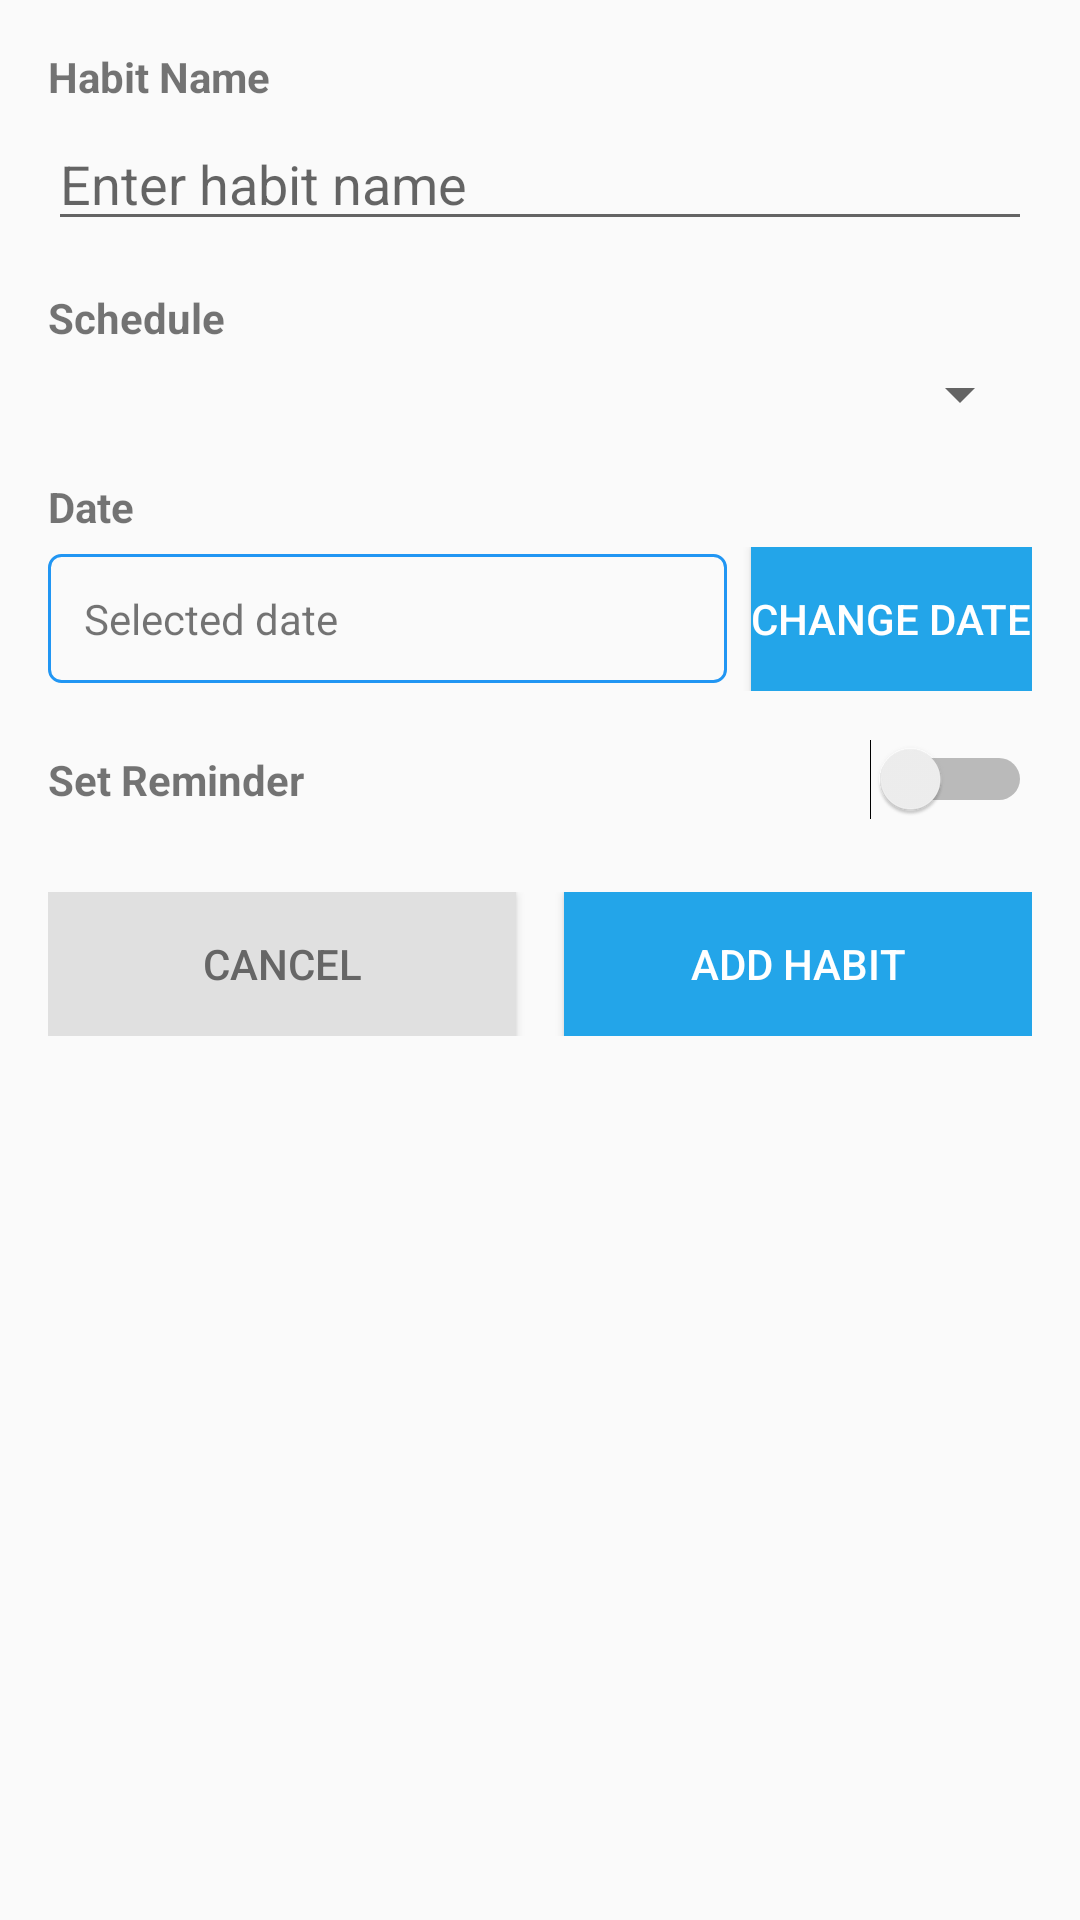

This screen was rendered from an Android layout file. Write that file and the resources it references.
<!-- AndroidManifest.xml: application theme Theme.AppCompat.DayNight.NoActionBar -->
<!-- res/layout/dialog_add_habit_with_date.xml -->
<?xml version="1.0" encoding="utf-8"?>
<LinearLayout xmlns:android="http://schemas.android.com/apk/res/android"
    android:layout_width="match_parent"
    android:layout_height="wrap_content"
    android:orientation="vertical"
    android:padding="16dp">

    
    <TextView
        android:layout_width="match_parent"
        android:layout_height="wrap_content"
        android:text="Habit Name"
        android:textSize="14sp"
        android:textStyle="bold"
        android:layout_marginBottom="4dp" />

    <EditText
        android:id="@+id/etHabitName"
        android:layout_width="match_parent"
        android:layout_height="wrap_content"
        android:hint="Enter habit name"
        android:inputType="textCapWords"
        android:maxLines="1" />

    
    <TextView
        android:layout_width="match_parent"
        android:layout_height="wrap_content"
        android:text="Schedule"
        android:textSize="14sp"
        android:textStyle="bold"
        android:layout_marginTop="16dp"
        android:layout_marginBottom="4dp" />

    <Spinner
        android:id="@+id/spSchedule"
        android:layout_width="match_parent"
        android:layout_height="wrap_content" />

    
    <TextView
        android:layout_width="match_parent"
        android:layout_height="wrap_content"
        android:text="Date"
        android:textSize="14sp"
        android:textStyle="bold"
        android:layout_marginTop="16dp"
        android:layout_marginBottom="4dp" />

    <LinearLayout
        android:layout_width="match_parent"
        android:layout_height="wrap_content"
        android:orientation="horizontal">

        <TextView
            android:id="@+id/tvSelectedDate1"
            android:layout_width="0dp"
            android:layout_height="wrap_content"
            android:layout_weight="1"
            android:text="Selected date"
            android:textSize="14sp"
            android:gravity="center_vertical"
            android:padding="12dp"
            android:background="@drawable/edit_text_background" />

        <Button
            android:id="@+id/btnSelectDate1"
            android:layout_width="wrap_content"
            android:layout_height="wrap_content"
            android:text="Change Date"
            android:layout_marginStart="8dp"
            android:background="@color/primary_blue"
            android:textColor="@android:color/white" />

    </LinearLayout>

    
    <LinearLayout
        android:layout_width="match_parent"
        android:layout_height="wrap_content"
        android:orientation="horizontal"
        android:gravity="center_vertical"
        android:layout_marginTop="16dp">

        <TextView
            android:layout_width="0dp"
            android:layout_height="wrap_content"
            android:layout_weight="1"
            android:text="Set Reminder"
            android:textSize="14sp"
            android:textStyle="bold" />

        <Switch
            android:id="@+id/switchReminder"
            android:layout_width="wrap_content"
            android:layout_height="wrap_content" />

    </LinearLayout>

    <LinearLayout
        android:id="@+id/reminderTimeLayout"
        android:layout_width="match_parent"
        android:layout_height="wrap_content"
        android:orientation="horizontal"
        android:gravity="center_vertical"
        android:layout_marginTop="8dp"
        android:visibility="gone">

        <TextView
            android:layout_width="wrap_content"
            android:layout_height="wrap_content"
            android:text="Reminder Time:"
            android:textSize="14sp"
            android:layout_marginEnd="8dp" />

        <EditText
            android:id="@+id/etReminderTime"
            android:layout_width="0dp"
            android:layout_height="wrap_content"
            android:layout_weight="1"
            android:hint="HH:mm"
            android:inputType="time"
            android:focusable="false"
            android:clickable="true"
            android:background="@drawable/edit_text_background" />

    </LinearLayout>

    
    <LinearLayout
        android:layout_width="match_parent"
        android:layout_height="wrap_content"
        android:orientation="horizontal"
        android:layout_marginTop="24dp">

        <Button
            android:id="@+id/btnCancel"
            android:layout_width="0dp"
            android:layout_height="wrap_content"
            android:layout_weight="1"
            android:text="Cancel"
            android:layout_marginEnd="8dp"
            android:background="@color/gray_light"
            android:textColor="@color/secondary_text" />

        <Button
            android:id="@+id/btnAdd"
            android:layout_width="0dp"
            android:layout_height="wrap_content"
            android:layout_weight="1"
            android:text="Add Habit"
            android:layout_marginStart="8dp"
            android:background="@color/primary_blue"
            android:textColor="@android:color/white" />

    </LinearLayout>

</LinearLayout>
<!-- resources referenced by this layout -->
<resources>
  <color name="gray_light">#FFE0E0E0</color>
  <color name="primary_blue">#FF23A5E9</color>
  <color name="secondary_text">#FF666666</color>
  <!-- drawable edit_text_background (drawable) -->
  <?xml version="1.0" encoding="utf-8"?>
  <shape xmlns:android="http://schemas.android.com/apk/res/android">
      <solid android:color="@android:color/transparent" />
      <stroke android:width="1dp" android:color="@color/primary_color" />
      <corners android:radius="4dp" />
      <padding android:left="8dp" android:top="8dp" android:right="8dp" android:bottom="8dp" />
  </shape>
  <color name="primary_color">#2196F3</color>
</resources>
